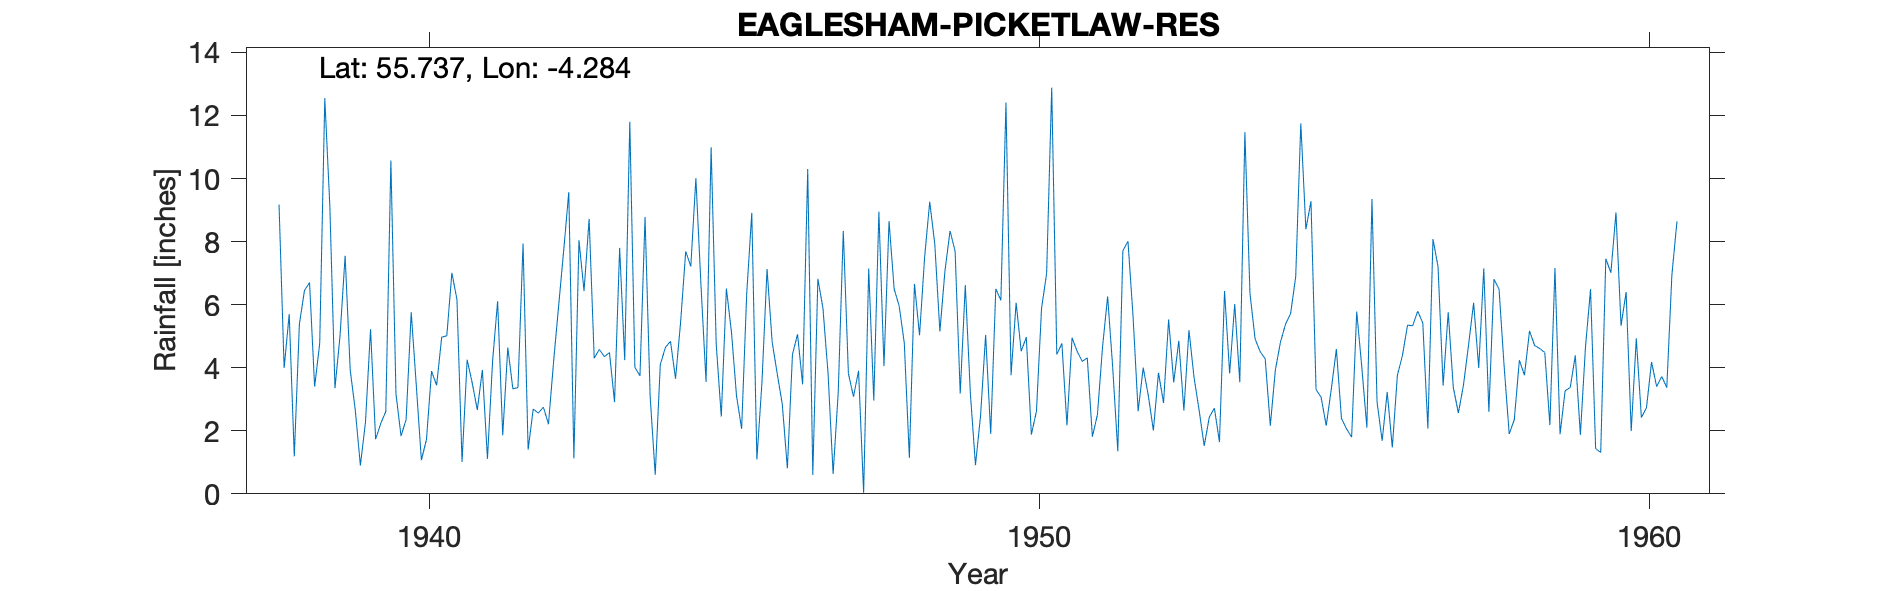

The data file committed next to this chart (first rows):
EAGLESHAM ( PICKETLAW RES. ) NO 1, , , , , , , , , , , , , , , , , , , , , , , 
Grid ref, NS567516, Long, -4.284, Lat, 55.74, Elevation, 690, ft, , , , , , , , , , , , , , , 
Station no, 5227/2, , , , , , , , , , , , , , , , , , , , , , 
, 1931, 1932, 1933, 1934, 1935, 1936, 1937, 1938, 1939, 1940, 1941, 1942, 1943, 1944, 1945, 1946, 1947, 1948, 1949, 1950, 1951, 1952, 1953
January, , , , , , , , 9.17, 5.02, 1.83, 1.01, 7.94, 6.43, 8.78, 3.55, 7.13, 3.82, 8.65, 8.34, 3.76, 4.95, 5.63, 3.69
February, , , , , , , , 3.99, 7.55, 2.36, 4.25, 1.4, 8.72, 3.11, 10.99, 4.82, 0.63, 6.5, 7.69, 6.06, 4.52, 2.62, 2.65
March, , , , , , , , 5.7, 3.92, 5.76, 3.52, 2.69, 4.3, 0.6, 4.74, 3.81, 3.21, 5.95, 3.18, 4.52, 4.2, 4, 1.52
April, , , , , , , , 1.19, 2.65, 3.44, 2.66, 2.56, 4.58, 4.1, 2.45, 2.84, 8.34, 4.78, 6.62, 4.97, 4.31, 3.12, 2.43
May, , , , , , , , 5.38, 0.9, 1.07, 3.93, 2.75, 4.35, 4.64, 6.51, 0.81, 3.82, 1.14, 3.18, 1.88, 1.81, 2.01, 2.72
June, , , , , , , , 6.45, 2.27, 1.72, 1.11, 2.21, 4.48, 4.84, 5.13, 4.42, 3.08, 6.66, 0.91, 2.62, 2.52, 3.84, 1.64
July, , , , , , , , 6.7, 5.22, 3.89, 4.19, 4.17, 2.91, 3.65, 3.1, 5.06, 3.9, 5.03, 2.47, 5.88, 4.66, 2.88, 6.43
August, , , , , , , , 3.4, 1.73, 3.44, 6.11, 5.96, 7.8, 5.45, 2.06, 3.47, 0.03, 7.51, 5.04, 6.99, 6.26, 5.53, 3.82
September, , , , , , , , 4.77, 2.23, 4.97, 1.86, 7.72, 4.24, 7.69, 6.35, 10.3, 7.14, 9.26, 1.9, 12.88, 4, 3.53, 6.02
October, , , , , , , , 12.55, 2.61, 5.01, 4.64, 9.57, 11.8, 7.21, 8.91, 0.6, 2.96, 7.92, 6.5, 4.42, 1.35, 4.85, 3.54
November, , , , , , , , 9.1, 10.57, 7.01, 3.33, 1.12, 4.01, 10.01, 1.09, 6.82, 8.95, 5.15, 6.14, 4.77, 7.71, 2.64, 11.47
December, , , , , , , , 3.35, 3.17, 6.16, 3.37, 8.04, 3.74, 6.62, 3.54, 5.88, 4.05, 7.07, 12.41, 2.17, 8.01, 5.19, 6.36
Total, , , , , , , , 71.75, 47.84, 46.66, 39.98, 56.13, 67.36, 66.7, 58.42, 55.96, 49.93, 75.62, 64.38, 60.92, 54.3, 45.84, 52.29
